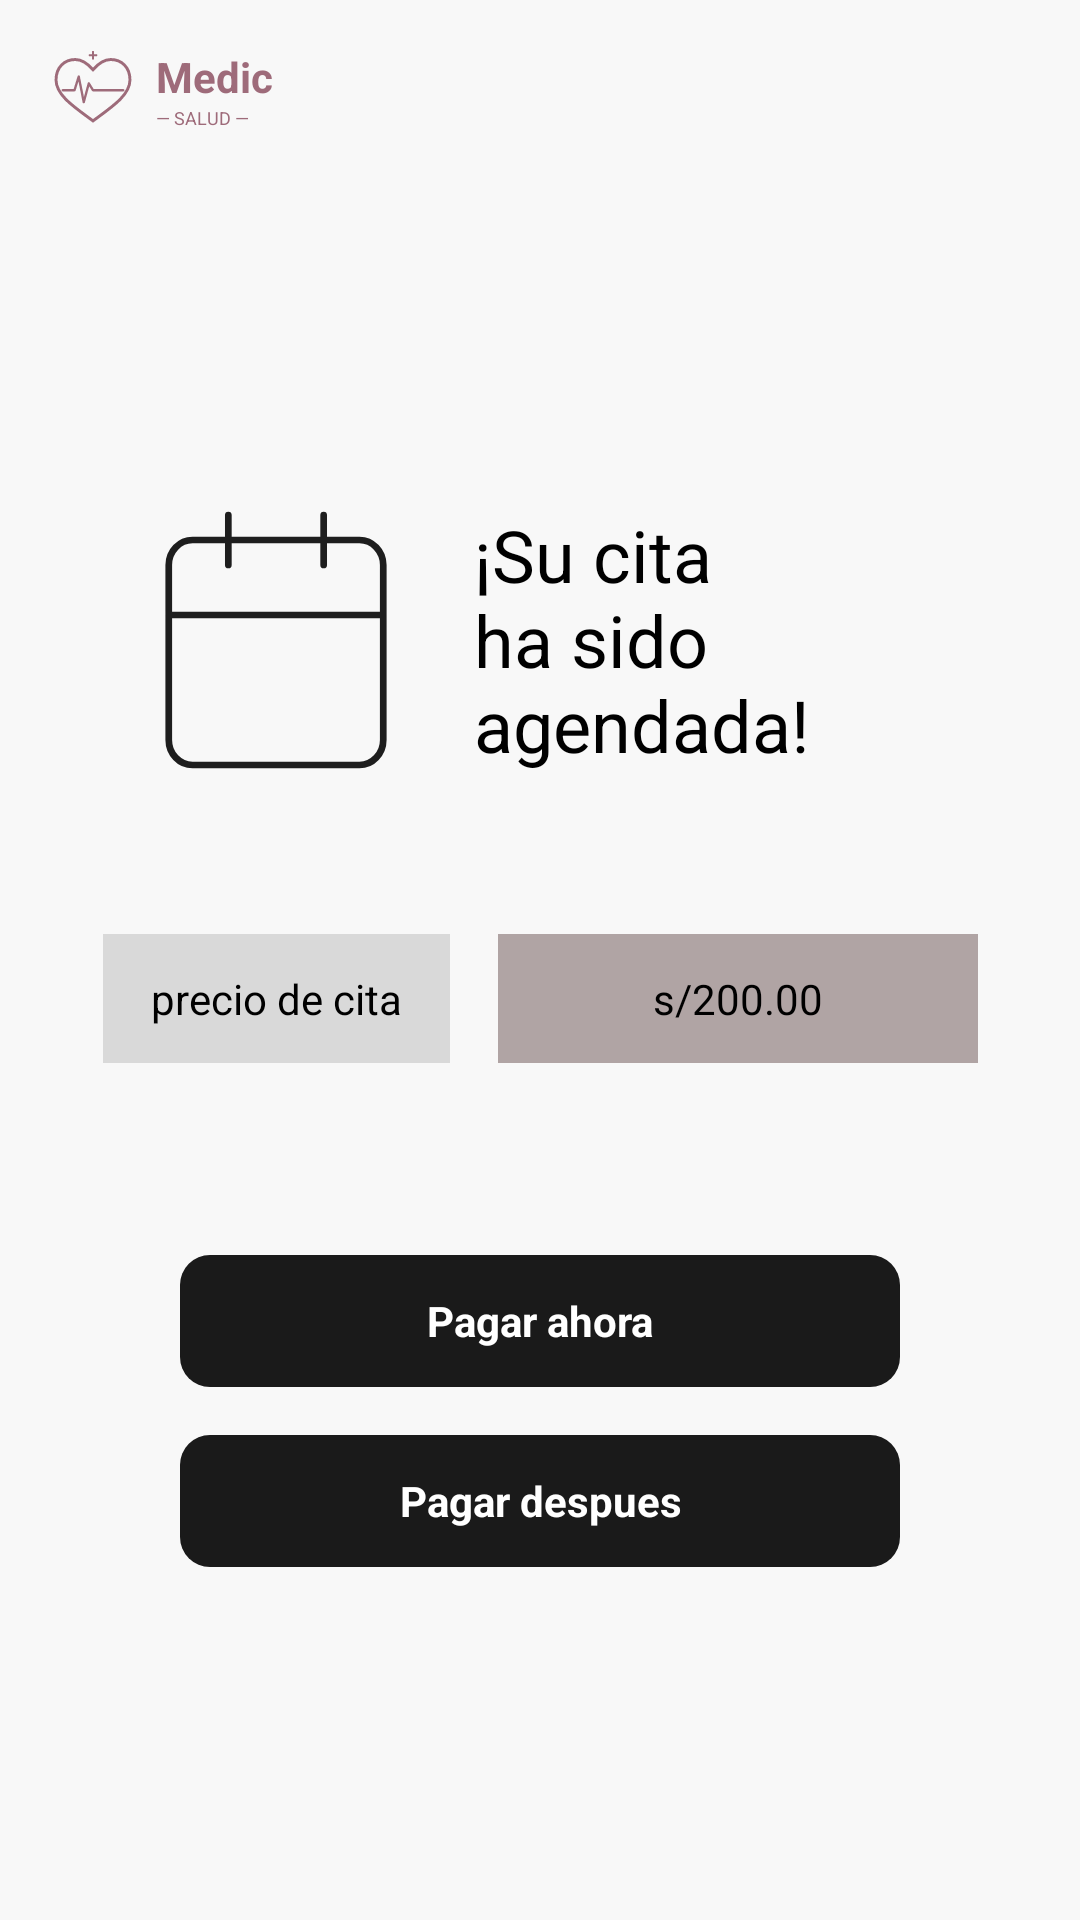

Produce the Android XML layout that renders to this screen, including the resource entries it uses.
<!-- AndroidManifest.xml: application theme Theme.MEDICSALUD -->
<!-- res/layout/activity_cita_final.xml -->
<?xml version="1.0" encoding="utf-8"?>
<androidx.constraintlayout.widget.ConstraintLayout xmlns:android="http://schemas.android.com/apk/res/android"
    xmlns:app="http://schemas.android.com/apk/res-auto"
    xmlns:tools="http://schemas.android.com/tools"
    android:id="@+id/main"
    android:layout_width="match_parent"
    android:layout_height="match_parent"
    android:background="#F8F8F8"
    tools:context=".view.citas.CitaFinalActivity">

    
    <LinearLayout
        android:id="@+id/logoContainer"
        android:layout_width="wrap_content"
        android:layout_height="wrap_content"
        android:orientation="horizontal"
        android:gravity="center_vertical"
        android:layout_marginTop="16dp"
        android:layout_marginStart="16dp"
        app:layout_constraintStart_toStartOf="parent"
        app:layout_constraintTop_toTopOf="parent">

        <ImageView
            android:layout_width="30dp"
            android:layout_height="25dp"
            android:src="@drawable/ic_logo"
            android:layout_marginEnd="6dp"
            android:contentDescription="@null" />

        <LinearLayout
            android:layout_width="wrap_content"
            android:layout_height="wrap_content"
            android:orientation="vertical">

            <TextView
                android:layout_width="wrap_content"
                android:layout_height="wrap_content"
                android:text="Medic"
                android:textSize="14sp"
                android:textStyle="bold"
                android:textColor="@color/colorPrimary" />

            <TextView
                android:layout_width="wrap_content"
                android:layout_height="wrap_content"
                android:text="— SALUD —"
                android:textSize="6sp"
                android:textColor="@color/colorPrimary" />
        </LinearLayout>
    </LinearLayout>

    
    <LinearLayout
        android:id="@+id/successHeader"
        android:layout_width="wrap_content"
        android:layout_height="wrap_content"
        android:orientation="horizontal"
        android:gravity="center_vertical"
        android:layout_marginTop="120dp"
        app:layout_constraintEnd_toEndOf="parent"
        app:layout_constraintStart_toStartOf="parent"
        app:layout_constraintTop_toBottomOf="@id/logoContainer">

        <ImageView
            android:layout_width="100dp"
            android:layout_height="100dp"
            android:src="@drawable/ic_calendario"
            android:layout_marginEnd="16dp" />

        <TextView
            android:layout_width="160dp"
            android:layout_height="wrap_content"
            android:text="¡Su cita ha sido agendada!"
            android:textColor="@color/black"
            android:textSize="24sp"
            android:textStyle="normal" />
    </LinearLayout>

    
    <LinearLayout
        android:id="@+id/priceContainer"
        android:layout_width="wrap_content"
        android:layout_height="wrap_content"
        android:orientation="horizontal"
        android:gravity="center_vertical"
        android:layout_marginTop="48dp"
        app:layout_constraintEnd_toEndOf="parent"
        app:layout_constraintStart_toStartOf="parent"
        app:layout_constraintTop_toBottomOf="@id/successHeader">

        <TextView
            android:layout_width="wrap_content"
            android:layout_height="wrap_content"
            android:background="#D9D9D9"
            android:paddingStart="16dp"
            android:paddingEnd="16dp"
            android:paddingTop="12dp"
            android:paddingBottom="12dp"
            android:text="precio de cita"
            android:textColor="@color/black"
            android:textSize="14sp" />

        <TextView
            android:layout_width="160dp"
            android:layout_height="wrap_content"
            android:layout_marginStart="16dp"
            android:background="#B0A4A4"
            android:gravity="center"
            android:padding="12dp"
            android:text="s/200.00"
            android:textColor="@color/black"
            android:textSize="14sp" />
    </LinearLayout>

    
    <LinearLayout
        android:layout_width="match_parent"
        android:layout_height="wrap_content"
        android:orientation="vertical"
        android:gravity="center"
        android:layout_marginTop="64dp"
        app:layout_constraintTop_toBottomOf="@id/priceContainer">

        <TextView
            android:id="@+id/btnPayNow"
            android:layout_width="240dp"
            android:layout_height="44dp"
            android:background="@drawable/bg_button_black"
            android:gravity="center"
            android:text="Pagar ahora"
            android:textColor="@color/white"
            android:textSize="14sp"
            android:textStyle="bold"
            android:clickable="true"
            android:focusable="true"
            android:layout_marginBottom="16dp"/>

        <TextView
            android:id="@+id/btnPayLater"
            android:layout_width="240dp"
            android:layout_height="44dp"
            android:background="@drawable/bg_button_black"
            android:gravity="center"
            android:text="Pagar despues"
            android:textColor="@color/white"
            android:textSize="14sp"
            android:textStyle="bold"
            android:clickable="true"
            android:focusable="true" />

    </LinearLayout>

    
    <ProgressBar
        android:id="@+id/progressBar"
        android:layout_width="wrap_content"
        android:layout_height="wrap_content"
        android:visibility="gone"
        app:layout_constraintBottom_toBottomOf="parent"
        app:layout_constraintEnd_toEndOf="parent"
        app:layout_constraintStart_toStartOf="parent"
        app:layout_constraintTop_toTopOf="parent" />

</androidx.constraintlayout.widget.ConstraintLayout>
<!-- resources referenced by this layout -->
<resources>
  <color name="black">#FF000000</color>
  <color name="colorPrimary">#9E6B7A</color>
  <color name="white">#FFFFFFFF</color>
  <!-- drawable bg_button_black (drawable) -->
  <?xml version="1.0" encoding="utf-8"?>
  <shape xmlns:android="http://schemas.android.com/apk/res/android">
      <solid android:color="@color/colorButtonBlack" />
      <corners android:radius="10dp" />
  </shape>
  <!-- drawable ic_calendario (drawable) -->
  <vector xmlns:android="http://schemas.android.com/apk/res/android"
      android:width="171dp"
      android:height="179dp"
      android:viewportWidth="171"
      android:viewportHeight="179">
    <path
        android:pathData="M114,14.92V44.75M57,14.92V44.75M21.38,74.58H149.63M35.63,29.83H135.38C143.24,29.83 149.63,36.51 149.63,44.75V149.17C149.63,157.4 143.24,164.08 135.38,164.08H35.63C27.75,164.08 21.38,157.4 21.38,149.17V44.75C21.38,36.51 27.75,29.83 35.63,29.83Z"
        android:strokeLineJoin="round"
        android:strokeWidth="4"
        android:fillColor="#00000000"
        android:strokeColor="#1E1E1E"
        android:strokeLineCap="round"/>
  </vector>
  <!-- drawable ic_logo (drawable) -->
  <?xml version="1.0" encoding="utf-8"?>
  <vector xmlns:android="http://schemas.android.com/apk/res/android"
      android:width="72dp"
      android:height="64dp"
      android:viewportWidth="100"
      android:viewportHeight="88">
  
      
      <path
          android:pathData="M50,82 C28,66 6,52 6,34 C6,19 16,10 29,10 C36,10 43,14 50,22 C57,14 64,10 71,10 C84,10 94,19 94,34 C94,52 72,66 50,82 Z"
          android:strokeColor="#9E6B7A"
          android:strokeWidth="3.5"
          android:fillColor="@android:color/transparent" />
  
      
      <path
          android:pathData="M14,46 L28,46 L33,30 L39,60 L45,38 L50,46 L66,46 L86,46"
          android:strokeColor="#9E6B7A"
          android:strokeWidth="2.8"
          android:fillColor="@android:color/transparent"
          android:strokeLineCap="round"
          android:strokeLineJoin="round" />
  
      
      <path
          android:pathData="M50,1 L50,9 M46,5 L54,5"
          android:strokeColor="#9E6B7A"
          android:strokeWidth="2.5"
          android:fillColor="@android:color/transparent"
          android:strokeLineCap="round" />
  </vector>
  <style name="Theme.MEDICSALUD" parent="Base.Theme.MEDICSALUD" />
  <color name="colorButtonBlack">#1A1A1A</color>
  <style name="Base.Theme.MEDICSALUD" parent="Theme.Material3.DayNight.NoActionBar">
          
          
      </style>
</resources>
